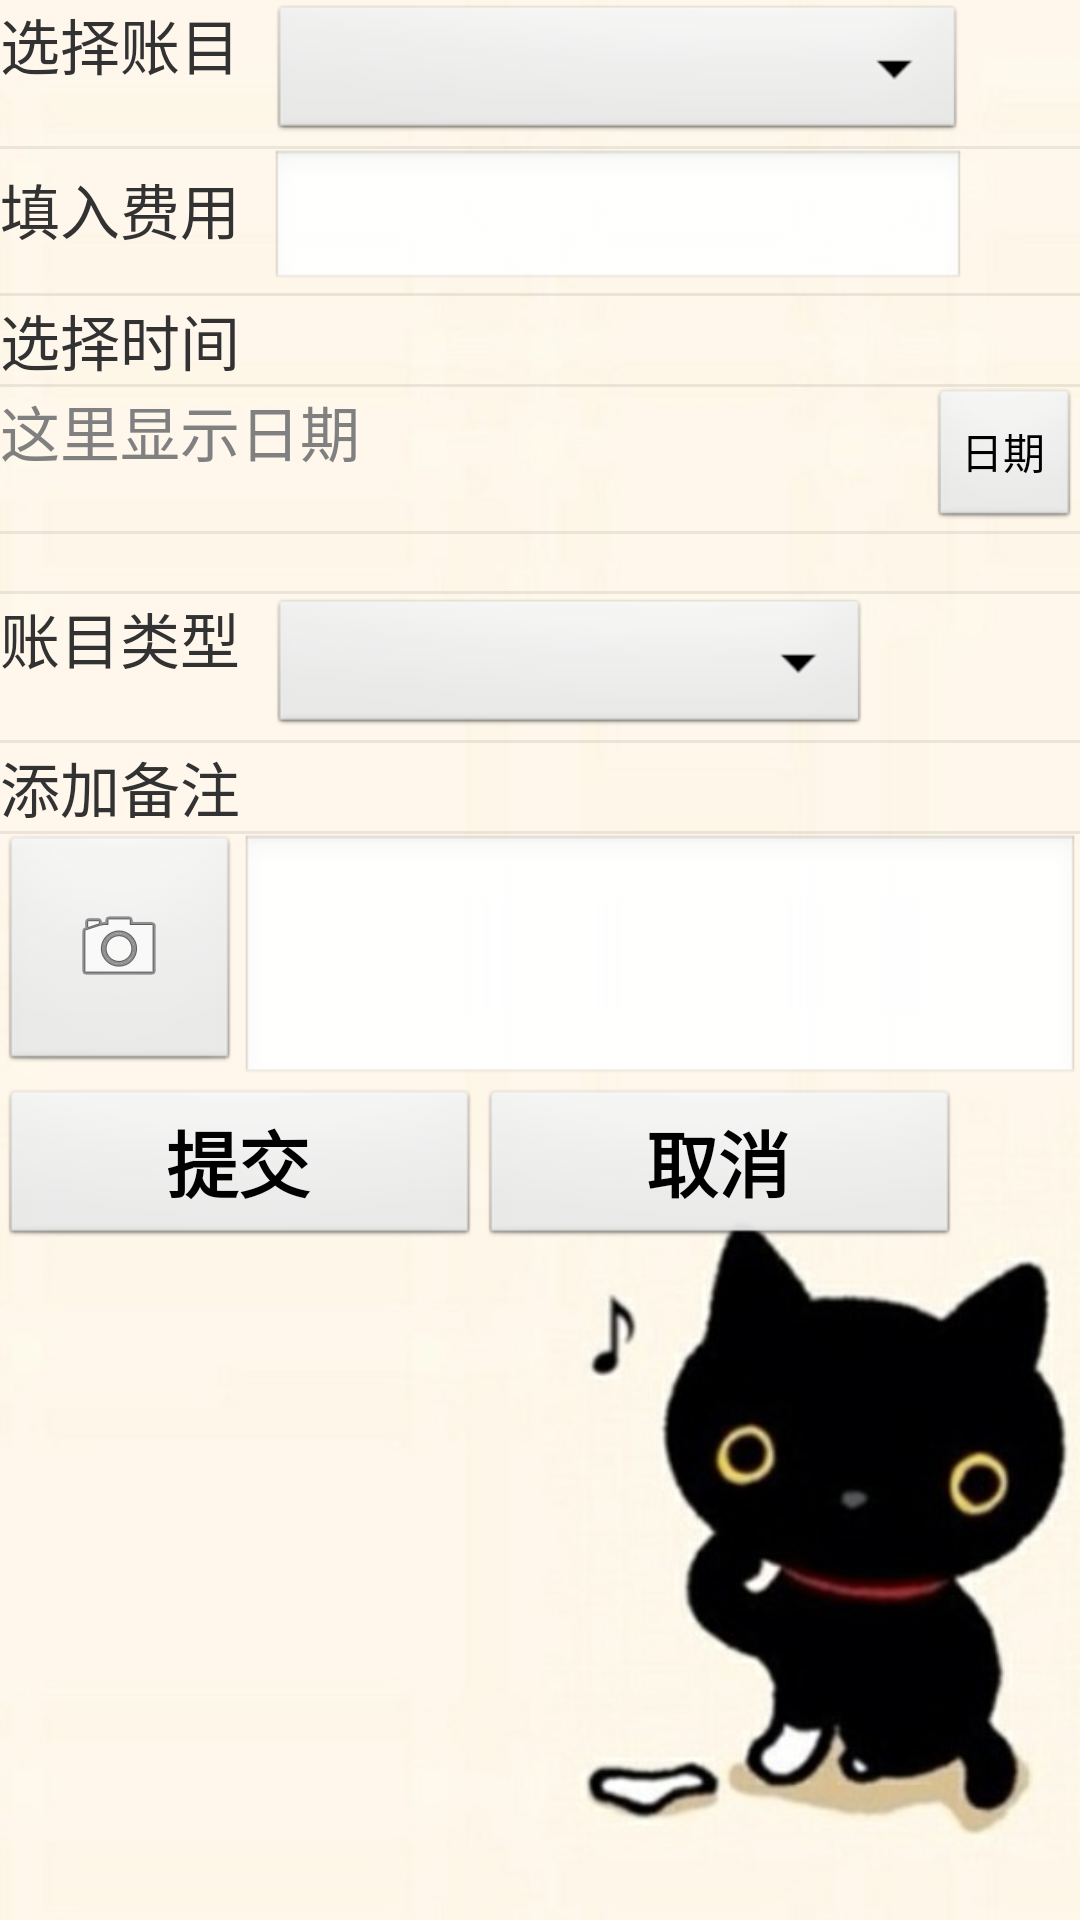

Write the Android layout XML for this screen, with the resource values it uses.
<!-- AndroidManifest.xml: application theme AppTheme -->
<!-- res/layout/fragment_account.xml -->
<?xml version="1.0" encoding="utf-8"?>
<LinearLayout xmlns:android="http://schemas.android.com/apk/res/android"
    android:layout_width="match_parent"
    android:layout_height="match_parent"
    android:background="@drawable/photo2"
    android:orientation="vertical" >
    
    <LinearLayout
        android:layout_width="wrap_content"
        android:layout_height="wrap_content"
        android:orientation="horizontal" >

        <TextView
            style="@style/text"
            android:text="选择账目"
            android:textSize="20sp"
             >
        </TextView>

        <Spinner
            android:id="@+id/chooseType"
            android:layout_width="232dp"
            android:layout_height="wrap_content"
            android:layout_marginLeft="10dp"
            />
    </LinearLayout>

    <View
        android:layout_width="fill_parent"
        android:layout_height="1dip"
        android:background="?android:attr/listDivider" />

    <LinearLayout
        android:layout_width="wrap_content"
        android:layout_height="wrap_content"
        android:orientation="horizontal" >

        <TextView
            style="@style/text"
            android:text="填入费用"
            android:textSize="20sp"
             >
        </TextView>

        <EditText
            android:layout_marginLeft="10dp"
            android:layout_width="232dp"
            android:id="@+id/money"
            android:layout_height="wrap_content"
            android:inputType="number"
             >
        </EditText>
    </LinearLayout>

    <View
        android:layout_width="fill_parent"
        android:layout_height="1dip"
        android:background="?android:attr/listDivider" />

    <LinearLayout
        android:layout_width="wrap_content"
        android:layout_height="wrap_content"
        android:orientation="horizontal" >

        <TextView
            style="@style/text"
            android:text="选择时间"
            android:textSize="20sp"
             >
        </TextView>
    </LinearLayout>

    <View
        android:layout_width="fill_parent"
        android:layout_height="1dip"
        android:background="?android:attr/listDivider" >
    </View>

    <LinearLayout
        android:layout_width="match_parent"
        android:layout_height="wrap_content"
        android:orientation="horizontal" >

        <TextView
            android:id="@+id/dataView"
            android:layout_width="0dp"
            android:layout_height="match_parent"
            android:layout_weight="1"
            android:textSize="20sp"
            android:hint="这里显示日期"
             />

        <Button
            android:id="@+id/chooseData"
            android:layout_width="wrap_content"
            android:layout_height="wrap_content"
            android:text="日期"
             />

        
    </LinearLayout>

    <View style="@style/view" />

    <LinearLayout style="@style/LinearLayout" >

        <TextView
            style="@style/text"
            android:textColor="#d84d00" >
        </TextView>
    </LinearLayout>

    <View style="@style/view" >
    </View>

    <LinearLayout style="@style/LinearLayout" >

        
        <TextView
            style="@style/text"
            android:text="账目类型"
            android:textSize="20sp"
             >
        </TextView>

        <Spinner
            android:id="@+id/counttype"
            android:layout_marginLeft="10dp"
            style="@style/spinner"
            android:minWidth="200dip"
             />
    </LinearLayout>

    <View style="@style/view" />

    <LinearLayout style="@style/LinearLayout" >

        <TextView
            style="@style/text"
            android:text="添加备注"
            android:textSize="20sp"
             />
    </LinearLayout>

    <View style="@style/view" >
    </View>

    <LinearLayout style="@style/text" >

        <ImageButton android:id="@+id/crime_imageButton"
                android:layout_width="80dp"
                android:layout_height="80dp"
                android:src="@android:drawable/ic_menu_camera"/>
        <EditText
            android:id="@+id/beizhu"
            android:layout_width="fill_parent"
            android:layout_height="wrap_content"
            android:minLines="3"
             >
        </EditText>
    </LinearLayout>

    <LinearLayout style="@style/LinearLayout" 
        android:gravity="center">

        <Button
            style="@style/spinner"
            android:id="@+id/end_ok"
            android:text="提交"
            android:textSize="24dip"
            android:textStyle="bold"
            android:width="160dip" />

        <Button
            style="@style/spinner"
            android:text="取消"
            android:textSize="24dip"
            android:textStyle="bold"
             android:id="@+id/end_cancel"
            android:width="160dip" />
    </LinearLayout>

</LinearLayout>
<!-- resources referenced by this layout -->
<resources>
  <!-- drawable photo2: jpeg bitmap (drawable-hdpi, 28750 bytes) -->
  <style name="LinearLayout">
  	    <item name="android:layout_width">wrap_content</item>
  	    <item name="android:layout_height">wrap_content</item>
  	    <item name="android:orientation">horizontal</item>
  	</style>
  <style name="spinner">
  	    <item name="android:layout_height">wrap_content</item>
  	    <item name="android:layout_width">wrap_content</item>
  	</style>
  <style name="text">
  	    <item name="android:layout_width">fill_parent</item>
  	    <item name="android:layout_height">wrap_content</item>
  	</style>
  <style name="view">
  	    <item name="android:layout_width">fill_parent</item>
  	    <item name="android:layout_height">1dip</item>
  	    <item name="android:background">?android:attr/listDivider</item>
  
  	</style>
  <style name="AppTheme" parent="AppBaseTheme">
          
      </style>
  <style name="AppBaseTheme" parent="android:Theme.Light">
          
      </style>
</resources>
